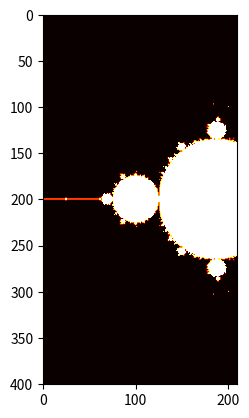

The matplotlib source for this figure:
import numpy as np
import pandas as pd
import matplotlib.pyplot as plt

# arr = np.linspace(-5, 5, 1000)
# arr2 = np.linspace(-5, 5, 1000)
# X, Y = np.meshgrid(arr, arr2)
# print(Y)

def checkConvergence(number : complex, z : complex = 0) -> bool :
    iterNo = 0
    while (abs(z) < 1000) and (iterNo < 100):
        z = z*z + number
        iterNo += 1
    if abs(z) >=1000: return False
    else: return True

def complexMatrix(x_start : float, x_end : float, y_start : float, y_end : float, stepSize: 'float'):
    x_space = np.linspace(x_start, x_end, int((x_end - x_start)/stepSize) + 1)
    y_space = np.linspace(y_start, y_end, int((y_end - y_start)/stepSize) + 1)
    return [[j + i*1j for j in x_space] for i in y_space]


grid = complexMatrix(-2, 0.1, -2, 2, 0.01)
# print(pd.DataFrame(grid))

isConvergent= []
for i in range(len(grid)):
    subConvergent = []
    for j, complex in enumerate(grid[i]):
        subConvergent.append( checkConvergence(complex))
    isConvergent.append(subConvergent)

# print(isConvergent)

# print(isConvergent)
plt.imshow(isConvergent, cmap='hot')
plt.show()